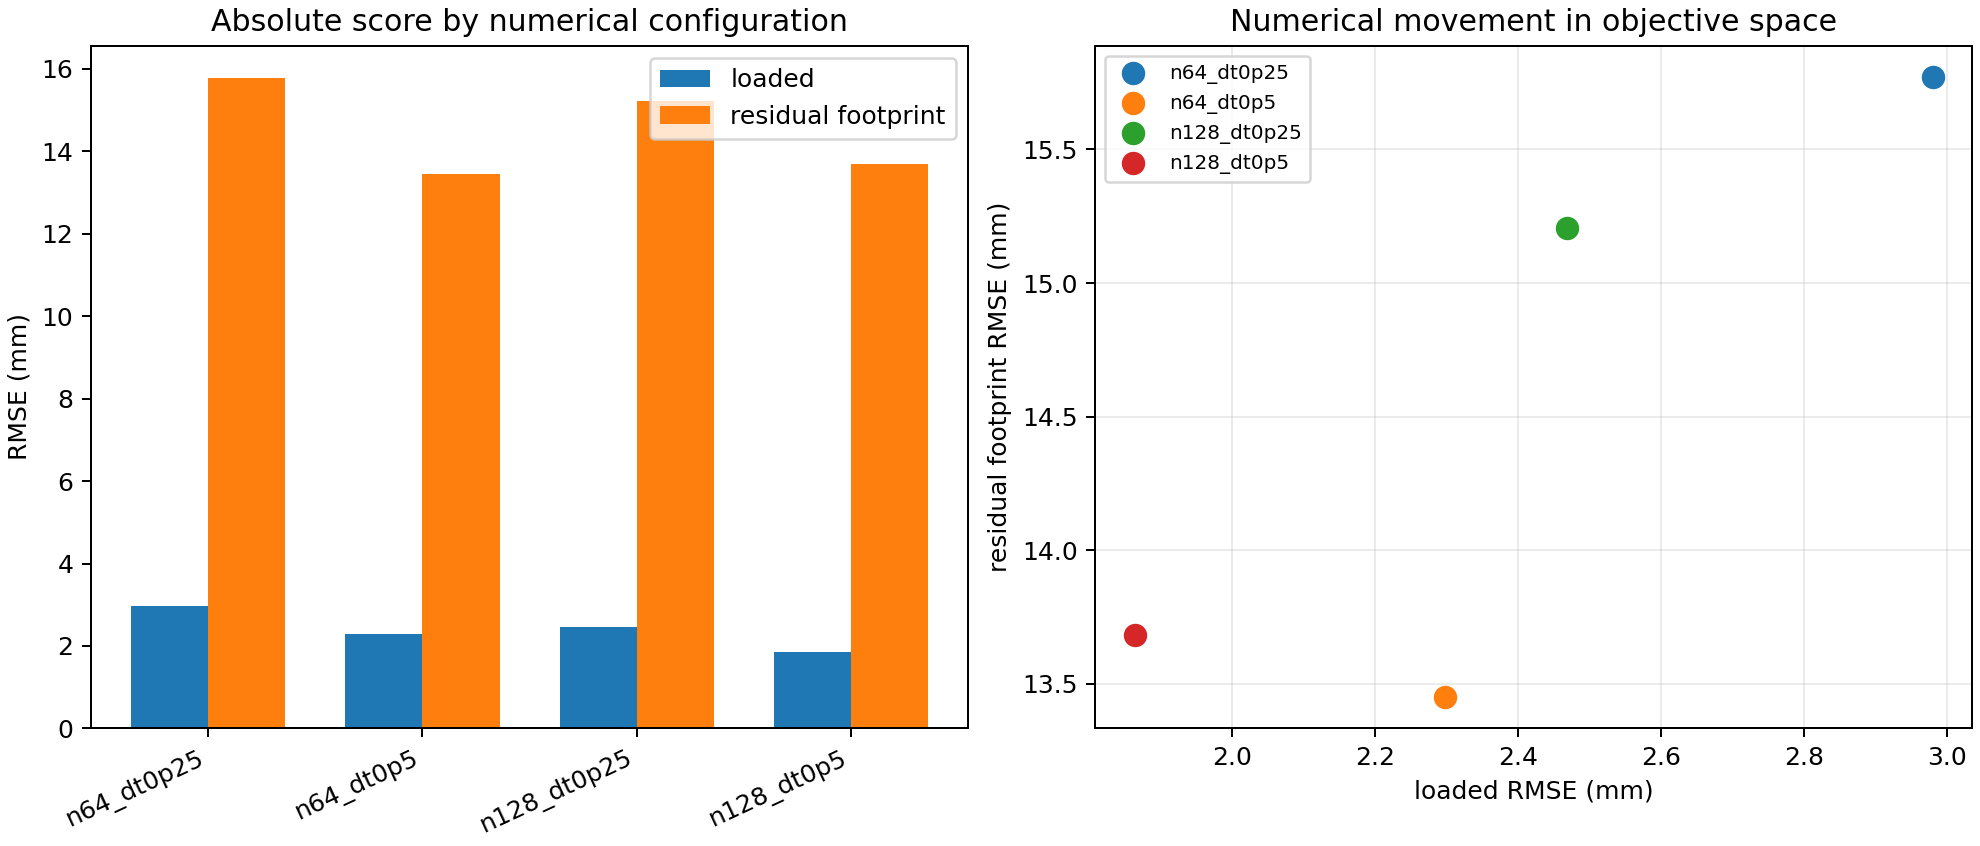

The data file committed next to this chart (first rows):
result_path, valid, objective_mm, loaded_rmse_mm, residual_footprint_rmse_mm, residual_footprint_mean_signed_mm, log10_E, E_pa, phi_deg, nu, particle_spacing_m, particle_size_ratio, candidate_h0_rmse_mm, loaded_acceptance_mode, label, n_grid, dt_s, particle_size_m
/data/christoa/Chrono/tera_splat/outputs…, True, 10.87, 2.979, 15.77, 15.73, 4.31, 20433, 14.73, 0.1019, 0.01, 1.0, 3.845, equilibrium, n64_dt0p25, 64, 0.00025, 0.01
/data/christoa/Chrono/tera_splat/outputs…, True, 9.022, 2.298, 13.45, 13.22, 4.31, 20433, 14.73, 0.1019, 0.01, 1.0, 4.165, fixed_duration, n64_dt0p5, 64, 0.0005, 0.01
/data/christoa/Chrono/tera_splat/outputs…, True, 10.07, 2.468, 15.21, 14.55, 4.31, 20433, 14.73, 0.1019, 0.005, 1.0, 0.5313, fixed_duration, n128_dt0p25, 128, 0.00025, 0.005
/data/christoa/Chrono/tera_splat/outputs…, True, 8.705, 1.864, 13.68, 12.96, 4.31, 20433, 14.73, 0.1019, 0.005, 1.0, 0.8762, equilibrium, n128_dt0p5, 128, 0.0005, 0.005
